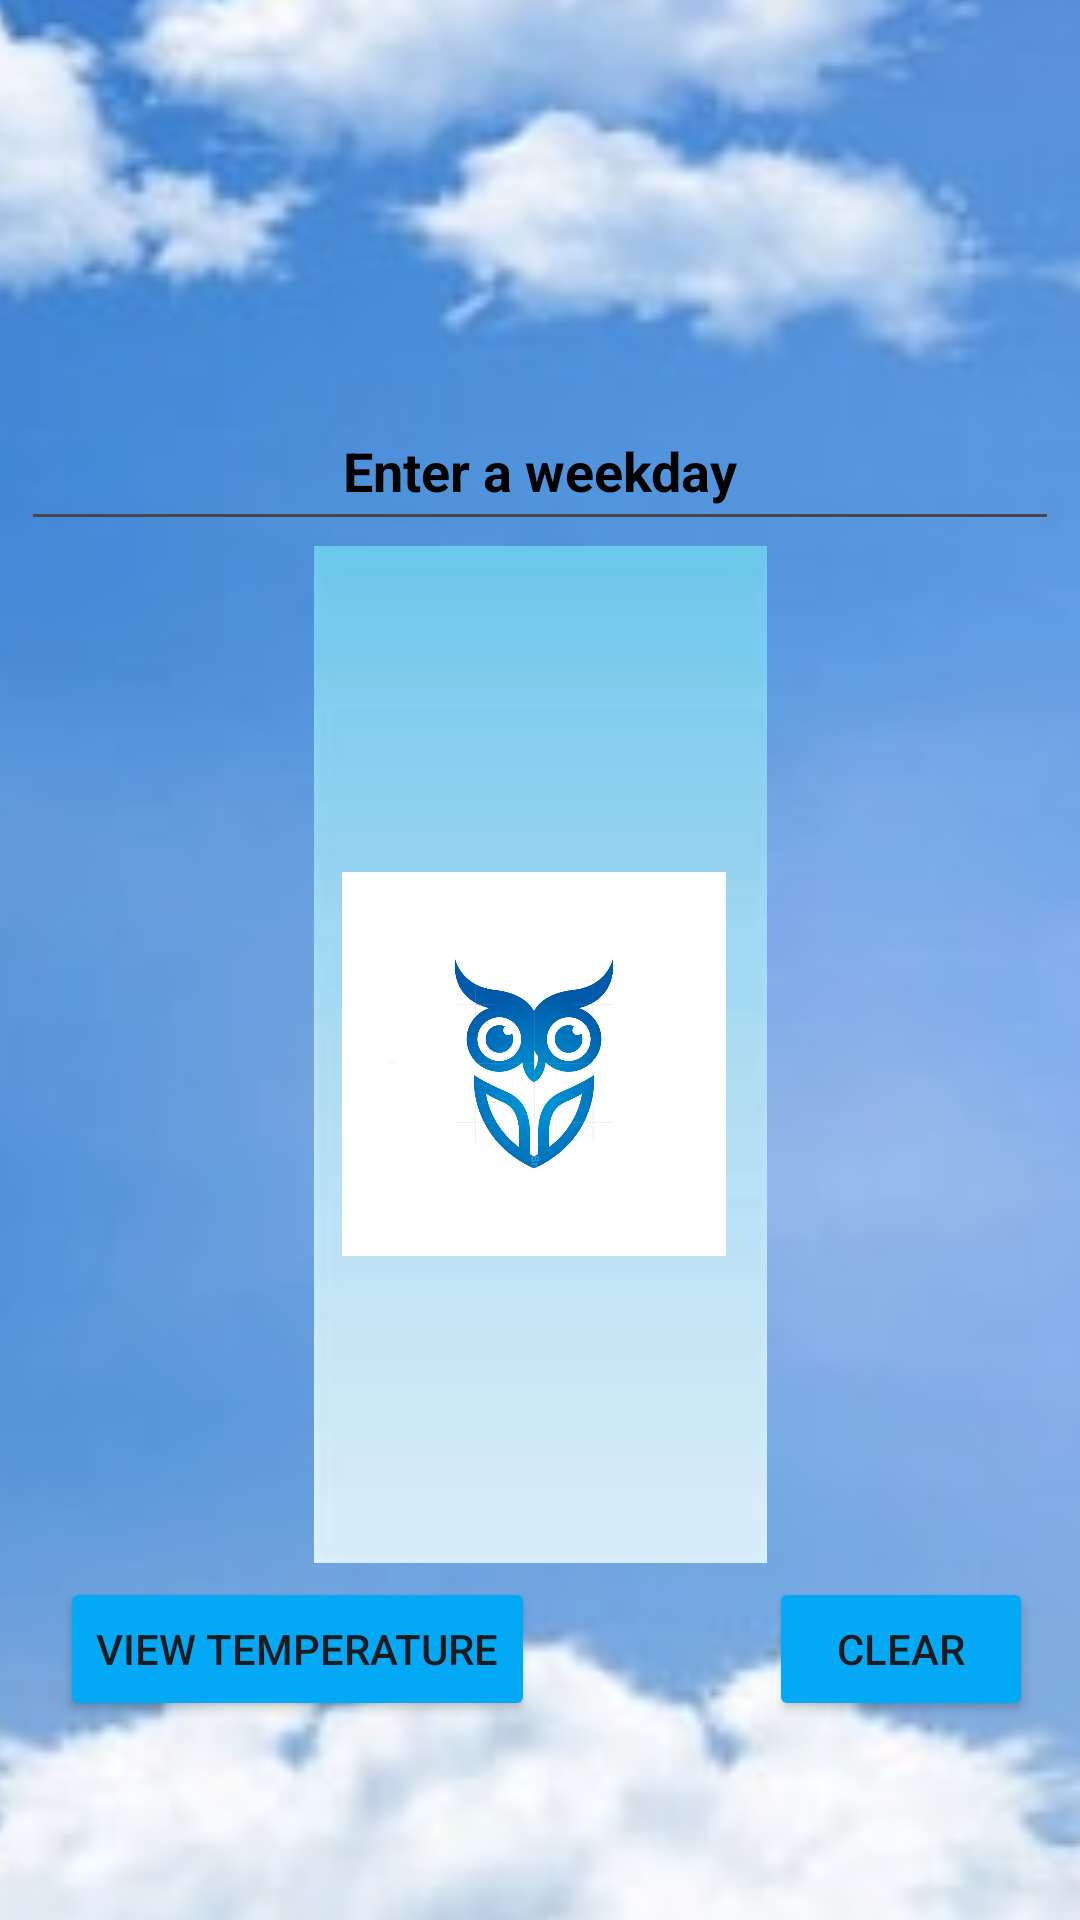

Android layout source for this screen:
<!-- AndroidManifest.xml: application theme Theme.WeatherAppExam -->
<!-- res/layout/activity_main2.xml -->
<?xml version="1.0" encoding="utf-8"?>
<androidx.constraintlayout.widget.ConstraintLayout xmlns:android="http://schemas.android.com/apk/res/android"
    xmlns:app="http://schemas.android.com/apk/res-auto"
    xmlns:tools="http://schemas.android.com/tools"
    android:layout_width="match_parent"
    android:layout_height="match_parent"
    android:background="#2196F3"
    tools:context=".MainActivity2">


    <ImageView
        android:id="@+id/clear"
        android:layout_width="450dp"
        android:layout_height="740dp"
        app:layout_constraintBottom_toBottomOf="parent"
        app:layout_constraintEnd_toEndOf="parent"
        app:layout_constraintHorizontal_bias="0.512"
        app:layout_constraintStart_toStartOf="parent"
        app:layout_constraintTop_toTopOf="parent"
        app:layout_constraintVertical_bias="0.555"
        app:srcCompat="@drawable/th" />

    <EditText
        android:layout_width="346dp"
        android:layout_height="50dp"
        android:gravity="center"
        android:hint="Enter a weekday"
        android:textColor="#000000"
        android:textColorHint="#000000"
        android:textStyle="bold"
        app:layout_constraintBottom_toBottomOf="parent"
        app:layout_constraintEnd_toEndOf="parent"
        app:layout_constraintHorizontal_bias="0.492"
        app:layout_constraintStart_toStartOf="parent"
        app:layout_constraintTop_toTopOf="parent"
        app:layout_constraintVertical_bias="0.221" />

    <Button
        android:id="@+id/end2"
        android:layout_width="wrap_content"
        android:layout_height="wrap_content"
        android:backgroundTint="#03A9F4"
        android:text="View Temperature"
        app:layout_constraintBottom_toBottomOf="parent"
        app:layout_constraintEnd_toEndOf="parent"
        app:layout_constraintHorizontal_bias="0.267"
        app:layout_constraintStart_toStartOf="@+id/clear"
        app:layout_constraintTop_toTopOf="parent"
        app:layout_constraintVertical_bias="0.888" />

    <ImageView
        android:id="@+id/talk"
        android:layout_width="151dp"
        android:layout_height="341dp"
        app:layout_constraintBottom_toBottomOf="parent"
        app:layout_constraintEnd_toEndOf="parent"
        app:layout_constraintStart_toStartOf="parent"
        app:layout_constraintTop_toTopOf="parent"
        app:layout_constraintVertical_bias="0.605"
        app:srcCompat="@drawable/yuuu" />

    <ImageView
        android:id="@+id/cleared"
        android:layout_width="128dp"
        android:layout_height="133dp"
        android:layout_marginStart="160dp"
        app:layout_constraintBottom_toBottomOf="parent"
        app:layout_constraintStart_toStartOf="@+id/clear"
        app:layout_constraintTop_toTopOf="parent"
        app:layout_constraintVertical_bias="0.568"
        app:srcCompat="@drawable/upp" />

    <Button
        android:id="@+id/finish"
        android:layout_width="wrap_content"
        android:layout_height="wrap_content"
        android:backgroundTint="#03A9F4"
        android:text="Clear"
        app:layout_constraintBottom_toBottomOf="parent"
        app:layout_constraintEnd_toEndOf="@+id/clear"
        app:layout_constraintHorizontal_bias="0.811"
        app:layout_constraintStart_toStartOf="parent"
        app:layout_constraintTop_toTopOf="parent"
        app:layout_constraintVertical_bias="0.888" />

</androidx.constraintlayout.widget.ConstraintLayout>
<!-- resources referenced by this layout -->
<resources>
  <!-- drawable th: jpg bitmap (drawable, 8507 bytes) -->
  <!-- drawable upp: webp bitmap (drawable, 29066 bytes) -->
  <!-- drawable yuuu: jpg bitmap (drawable, 2026 bytes) -->
  <style name="Theme.WeatherAppExam" parent="Base.Theme.WeatherAppExam" />
  <style name="Base.Theme.WeatherAppExam" parent="Theme.Material3.DayNight.NoActionBar">
          
          
      </style>
</resources>
